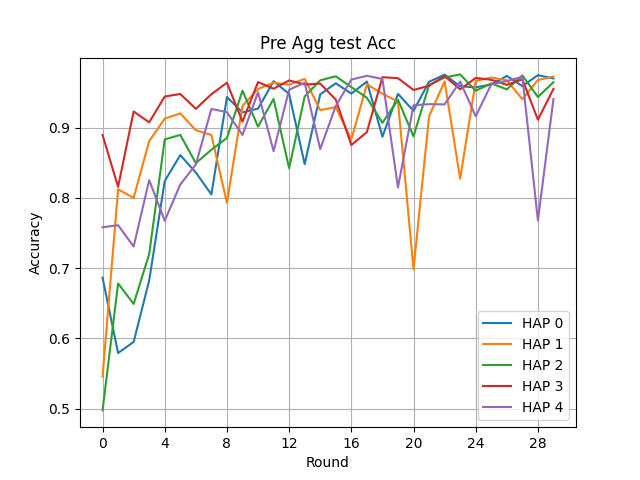

Values plotted in this chart, from the file beside it:
Round, HAP 0, HAP 1, HAP 2, HAP 3, HAP 4
0, 0.6863, 0.5454, 0.4973, 0.8897, 0.7582
1, 0.5791, 0.8123, 0.6781, 0.8158, 0.7612
2, 0.5948, 0.8001, 0.649, 0.9232, 0.7307
3, 0.6824, 0.881, 0.7201, 0.9077, 0.8253
4, 0.8241, 0.913, 0.8834, 0.9445, 0.7676
5, 0.861, 0.9204, 0.8898, 0.9481, 0.8191
6, 0.8362, 0.8965, 0.8495, 0.927, 0.8476
7, 0.8049, 0.8896, 0.8687, 0.9477, 0.9268
8, 0.9438, 0.793, 0.8854, 0.9642, 0.9222
9, 0.9218, 0.9311, 0.9528, 0.9087, 0.8897
10, 0.9273, 0.9552, 0.9016, 0.9651, 0.9505
11, 0.9663, 0.9643, 0.941, 0.9556, 0.8666
12, 0.9482, 0.9613, 0.8422, 0.9674, 0.9542
13, 0.8481, 0.9697, 0.9445, 0.9616, 0.964
14, 0.9475, 0.9251, 0.9676, 0.9629, 0.8696
15, 0.9634, 0.9294, 0.9733, 0.9401, 0.9309
16, 0.9486, 0.8832, 0.9579, 0.8754, 0.9686
17, 0.9658, 0.9619, 0.9427, 0.8937, 0.974
18, 0.8872, 0.9485, 0.907, 0.972, 0.9695
19, 0.9483, 0.9372, 0.9399, 0.9706, 0.815
20, 0.9241, 0.6983, 0.8877, 0.9538, 0.932
21, 0.9655, 0.9164, 0.9607, 0.9599, 0.9336
22, 0.9756, 0.9659, 0.9716, 0.9737, 0.9333
23, 0.959, 0.8273, 0.976, 0.9547, 0.9658
24, 0.9576, 0.9667, 0.9527, 0.971, 0.9163
25, 0.9615, 0.9716, 0.9631, 0.9683, 0.9619
26, 0.9738, 0.9677, 0.9547, 0.9611, 0.9665
27, 0.9593, 0.9407, 0.9746, 0.9689, 0.9725
28, 0.9749, 0.9679, 0.9438, 0.9114, 0.7679
29, 0.9702, 0.9729, 0.9649, 0.9553, 0.941
